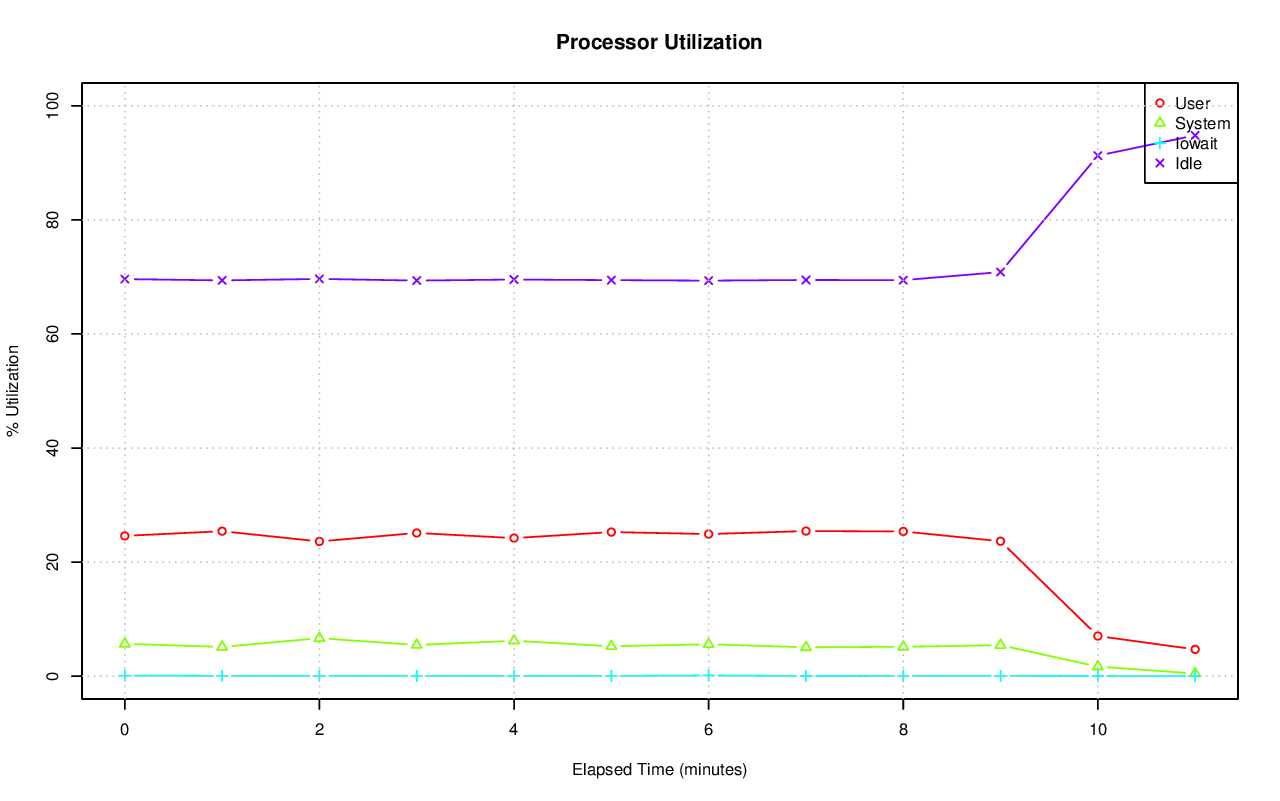

The table this chart was drawn from, first rows:
# hostname; interval; timestamp; CPU; %user; %nice; %system; %iowait; %steal; %idle
axle; 60; 1415064653; -1; 24.60; 0.00; 5.67; 0.11; 0.00; 69.62
axle; 60; 1415064653; 0; 15.55; 0.00; 7.52; 0.03; 0.00; 76.90
axle; 60; 1415064653; 1; 21.05; 0.00; 7.84; 0.07; 0.00; 71.04
axle; 60; 1415064653; 2; 12.93; 0.00; 5.54; 0.07; 0.00; 81.46
axle; 60; 1415064653; 3; 8.80; 0.00; 6.53; 0.07; 0.00; 84.61
axle; 60; 1415064653; 4; 9.92; 0.00; 4.21; 1.26; 0.00; 84.62
axle; 60; 1415064653; 5; 28.68; 0.00; 8.32; 0.02; 0.00; 62.98
axle; 60; 1415064653; 6; 69.30; 0.00; 5.48; 0.02; 0.00; 25.20
axle; 60; 1415064653; 7; 95.23; 0.00; 4.05; 0.00; 0.00; 0.72
axle; 60; 1415064653; 8; 47.28; 0.00; 3.43; 1.84; 0.00; 47.45
axle; 60; 1415064653; 9; 67.97; 0.00; 15.28; 0.07; 0.00; 16.68
axle; 60; 1415064653; 10; 60.76; 0.00; 4.99; 0.02; 0.00; 34.22
axle; 60; 1415064653; 11; 61.32; 0.00; 19.47; 0.03; 0.00; 19.18
axle; 60; 1415064653; 12; 8.32; 0.00; 6.17; 0.23; 0.00; 85.27
axle; 60; 1415064653; 13; 13.57; 0.00; 6.70; 0.20; 0.00; 79.52
axle; 60; 1415064653; 14; 17.20; 0.00; 9.25; 0.54; 0.00; 73.01
axle; 60; 1415064653; 15; 12.95; 0.00; 8.55; 0.17; 0.00; 78.33
axle; 60; 1415064653; 16; 87.30; 0.00; 3.84; 0.82; 0.00; 8.04
axle; 60; 1415064653; 17; 87.26; 0.00; 5.69; 0.03; 0.00; 7.01
axle; 60; 1415064653; 18; 39.49; 0.00; 9.90; 0.03; 0.00; 50.58
axle; 60; 1415064653; 19; 22.54; 0.00; 6.51; 0.03; 0.00; 70.92
axle; 60; 1415064653; 20; 15.13; 0.00; 5.37; 0.03; 0.00; 79.46
axle; 60; 1415064653; 21; 55.06; 0.00; 8.19; 0.03; 0.00; 36.72
axle; 60; 1415064653; 22; 18.53; 0.00; 7.85; 0.03; 0.00; 73.59
axle; 60; 1415064653; 23; 38.25; 0.00; 14.74; 0.02; 0.00; 47.00
axle; 60; 1415064653; 24; 33.62; 0.00; 7.47; 0.13; 0.00; 58.78
axle; 60; 1415064653; 25; 34.91; 0.00; 12.62; 0.00; 0.00; 52.47
axle; 60; 1415064653; 26; 44.11; 0.00; 14.54; 0.40; 0.00; 40.95
axle; 60; 1415064653; 27; 19.00; 0.00; 10.06; 0.02; 0.00; 70.93
axle; 60; 1415064653; 28; 5.33; 0.00; 3.72; 0.02; 0.00; 90.93
axle; 60; 1415064653; 29; 47.24; 0.00; 8.21; 0.00; 0.00; 44.55
axle; 60; 1415064653; 30; 64.34; 0.00; 8.66; 0.00; 0.00; 27.00
axle; 60; 1415064653; 31; 31.10; 0.00; 7.39; 0.02; 0.00; 61.49
axle; 60; 1415064653; 32; 18.51; 0.00; 3.81; 0.00; 0.00; 77.68
axle; 60; 1415064653; 33; 26.53; 0.00; 2.72; 0.02; 0.00; 70.73
axle; 60; 1415064653; 34; 56.01; 0.00; 4.09; 0.02; 0.00; 39.88
axle; 60; 1415064653; 35; 12.98; 0.00; 2.06; 0.05; 0.00; 84.91
axle; 60; 1415064653; 36; 6.35; 0.00; 3.53; 0.00; 0.00; 90.12
axle; 60; 1415064653; 37; 32.39; 0.00; 8.67; 0.00; 0.00; 58.94
axle; 60; 1415064653; 38; 0.94; 0.00; 0.79; 0.02; 0.00; 98.26
axle; 60; 1415064653; 39; 0.20; 0.00; 0.17; 0.00; 0.00; 99.63
axle; 60; 1415064653; 40; 4.91; 0.00; 2.26; 0.00; 0.00; 92.83
axle; 60; 1415064653; 41; 0.72; 0.00; 0.99; 0.30; 0.00; 98.00
axle; 60; 1415064653; 42; 24.92; 0.00; 2.00; 0.00; 0.00; 73.08
axle; 60; 1415064653; 43; 1.49; 0.00; 1.05; 0.02; 0.00; 97.44
axle; 60; 1415064653; 44; 13.24; 0.00; 5.81; 0.00; 0.00; 80.95
axle; 60; 1415064653; 45; 13.72; 0.00; 8.69; 0.02; 0.00; 77.57
axle; 60; 1415064653; 46; 21.38; 0.00; 4.94; 0.02; 0.00; 73.66
axle; 60; 1415064653; 47; 13.92; 0.00; 6.59; 0.02; 0.00; 79.48
axle; 60; 1415064653; 48; 4.67; 0.00; 2.12; 0.02; 0.00; 93.20
axle; 60; 1415064653; 49; 0.77; 0.00; 0.40; 0.00; 0.00; 98.83
axle; 60; 1415064653; 50; 1.27; 0.00; 2.25; 0.02; 0.00; 96.47
axle; 60; 1415064653; 51; 2.81; 0.00; 1.25; 0.00; 0.00; 95.94
axle; 60; 1415064653; 52; 17.35; 0.00; 7.66; 0.03; 0.00; 74.95
axle; 60; 1415064653; 53; 9.28; 0.00; 1.80; 0.00; 0.00; 88.92
axle; 60; 1415064653; 54; 8.87; 0.00; 1.85; 0.02; 0.00; 89.26
axle; 60; 1415064653; 55; 17.11; 0.00; 5.71; 0.02; 0.00; 77.16
axle; 60; 1415064653; 56; 7.94; 0.00; 1.33; 0.00; 0.00; 90.73
axle; 60; 1415064653; 57; 13.99; 0.00; 2.99; 0.02; 0.00; 83.00
axle; 60; 1415064653; 58; 18.40; 0.00; 5.32; 0.02; 0.00; 76.26
... 720 more rows
